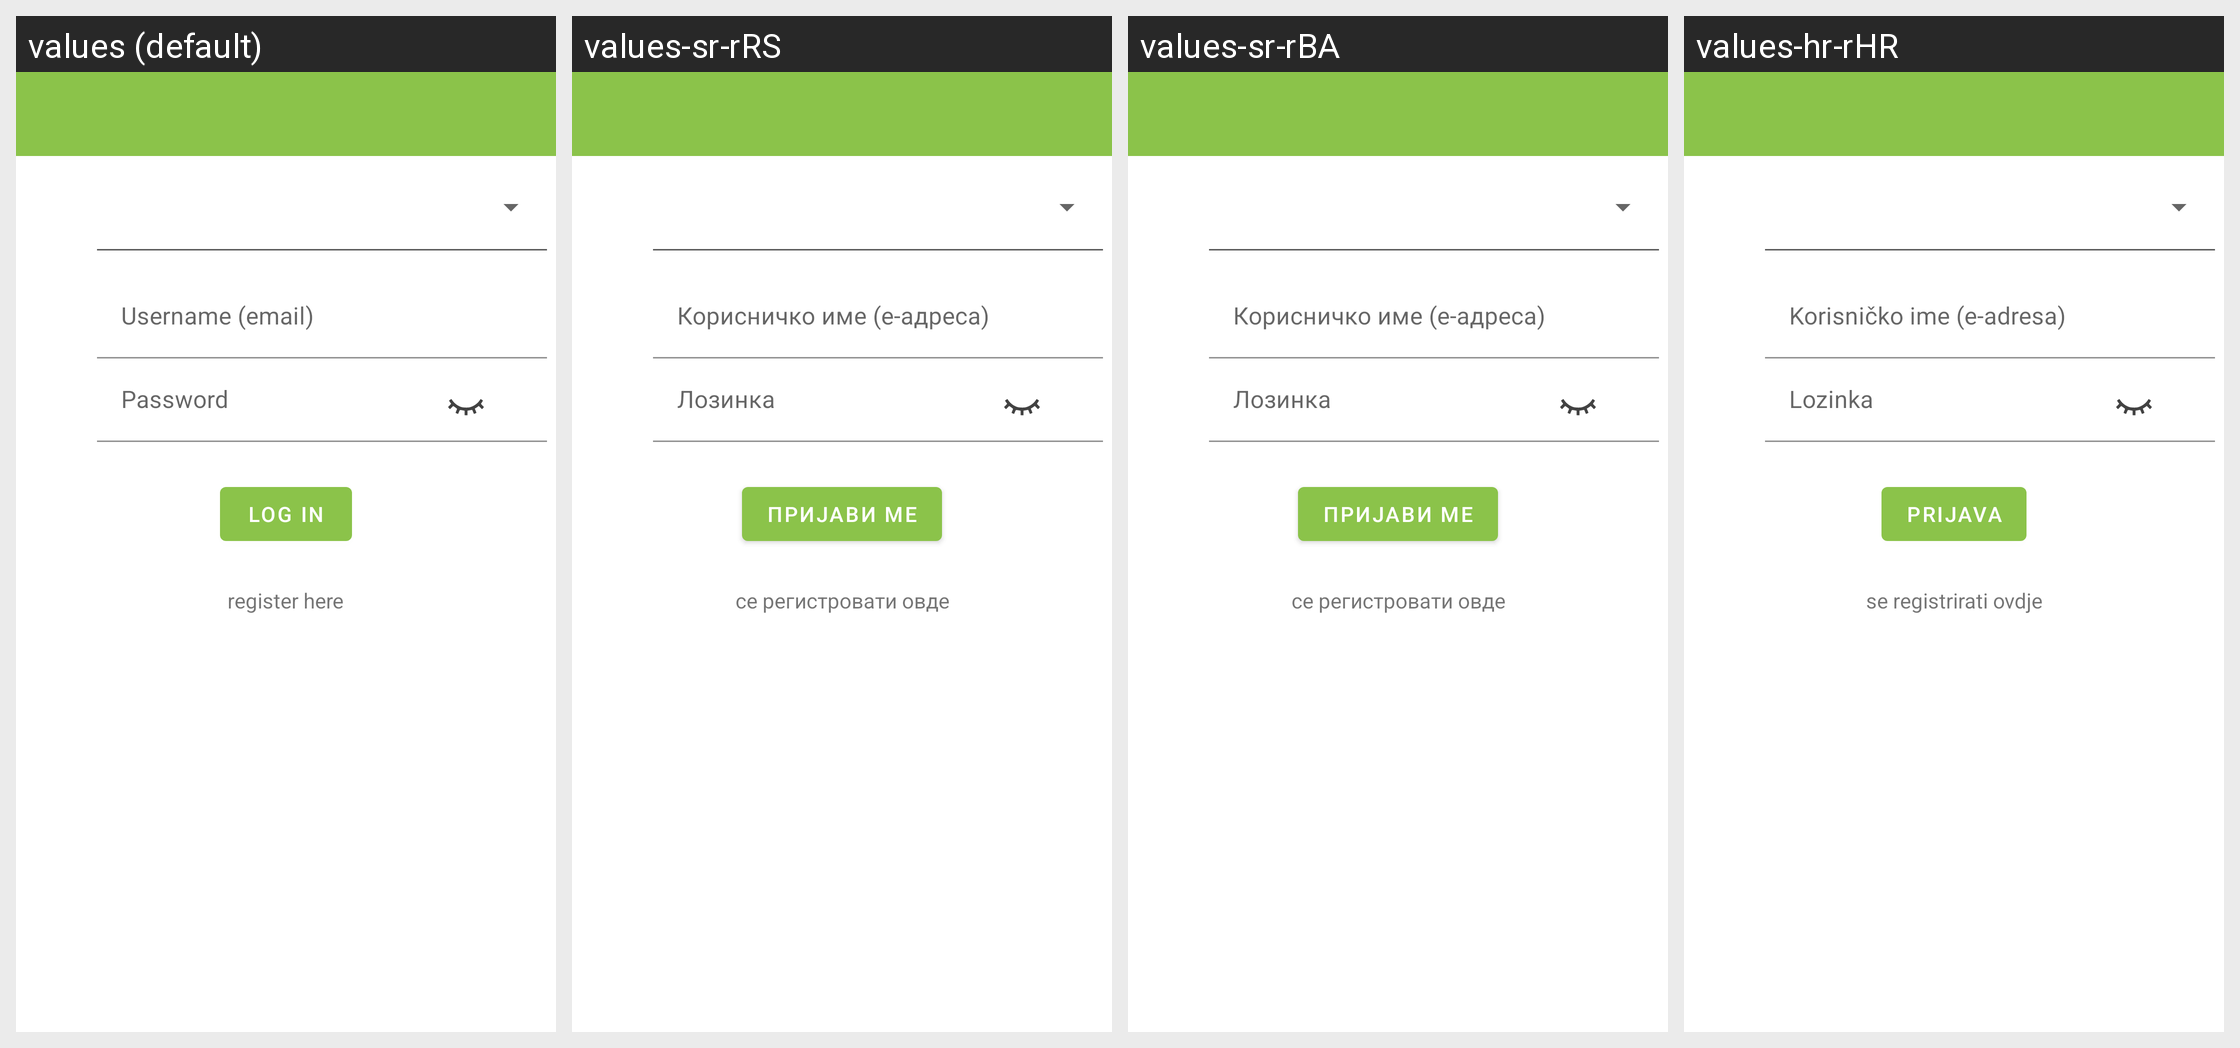

The Android screen above is rendered under several locales of the same app. Produce the string resources it draws, with the default and per-locale values.
Android screen res/layout/activity_login.xml rendered under 4 locales, left to right: values (default), values-sr-rRS, values-sr-rBA, values-hr-rHR. Device: Nexus 5 (rendered at 1080×1920; each locale shown at half size, 540×960, under a caption strip naming it); theme Theme.Biologer.Main.
Other locales in the repository, not shown: values-bs, values-hr, values-hu, values-mk, values-sr, values-sr-rME.
Strings drawn on this screen, with the default value and each locale's value (text and hints the layout hard-codes, and strings that could not be matched under every locale, appear in the picture but are not listed):

username
  values: Username (email)
  values-sr-rRS: Корисничко име (е-адреса)
  values-sr-rBA: Корисничко име (е-адреса)
  values-hr-rHR: Korisničko ime (e-adresa)

password
  values: Password
  values-sr-rRS: Лозинка
  values-sr-rBA: Лозинка
  values-hr-rHR: Lozinka

no_account2
  values: register here
  values-sr-rRS: се регистровати овде
  values-sr-rBA: се регистровати овде
  values-hr-rHR: se registrirati ovdje  [from values-hr]
